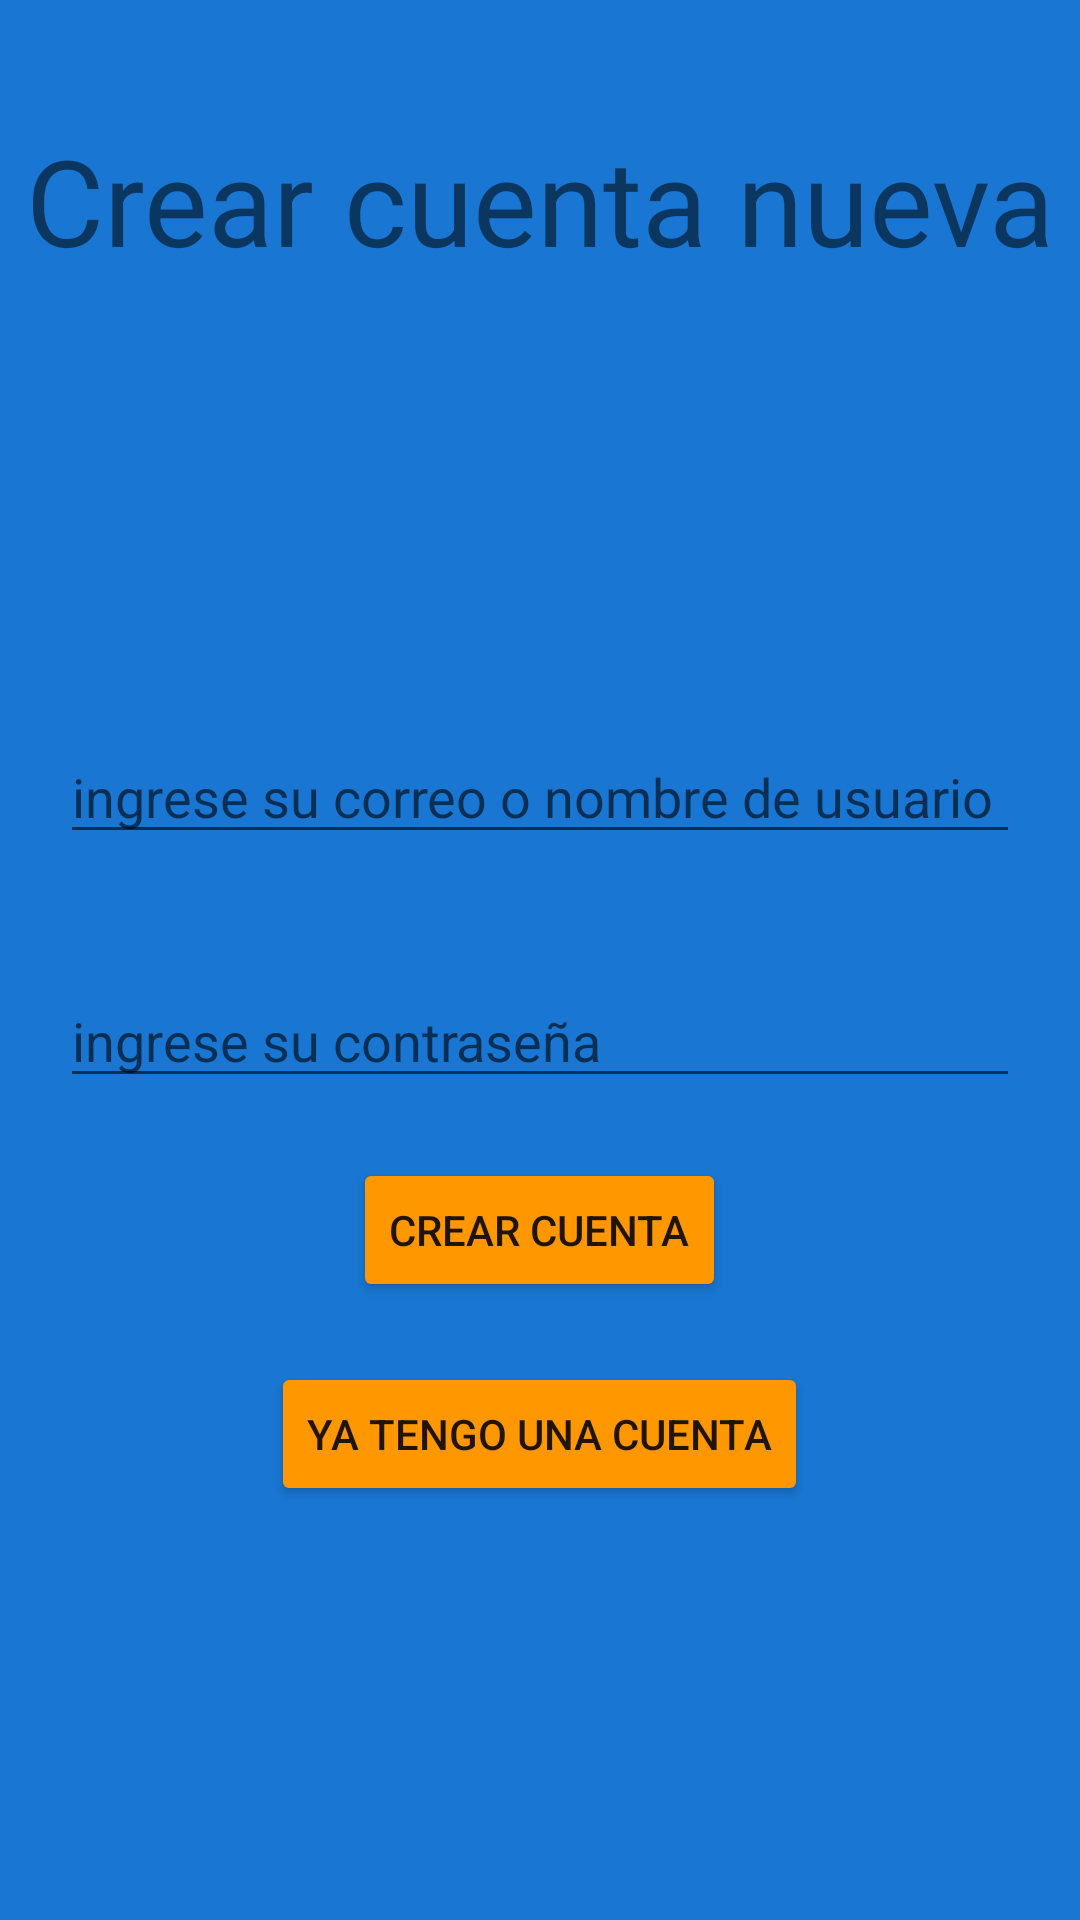

Write the Android layout XML for this screen, with the resource values it uses.
<!-- AndroidManifest.xml: application theme Theme.Logindefinitivo -->
<!-- res/layout/activity_main.xml -->
<?xml version="1.0" encoding="utf-8"?>
<androidx.constraintlayout.widget.ConstraintLayout xmlns:android="http://schemas.android.com/apk/res/android"
    android:layout_width="match_parent"
    android:layout_height="match_parent"
    android:background="@color/background">

    <LinearLayout
        android:layout_width="match_parent"
        android:layout_height="match_parent"
        android:orientation="vertical">

        <TextView
            android:layout_marginTop="40dp"
            android:layout_width="match_parent"
            android:layout_height="wrap_content"
            android:text="@string/crear_cuenta_nueva"
            android:textAlignment="center"
            android:textSize="40dp"
            android:layout_marginBottom="30dp"/>
        <ImageView
            android:layout_width="100dp"
            android:layout_height="100dp"
            android:src="@drawable/ic_baseline_account_circle_24"
            android:layout_gravity="center"/>

        <EditText
            android:id="@+id/user"
            android:layout_width="match_parent"
            android:layout_height="wrap_content"
            android:layout_margin="20dp"
            android:hint="@string/ingrese_su_correo_o_nombre_de_usuario" />

        <EditText
            android:id="@+id/pass"
            android:layout_width="match_parent"
            android:layout_height="wrap_content"
            android:layout_margin="20dp"
            android:hint="@string/ingrese_su_contrase_a"
            android:inputType="textPassword"
            />

        <Button
            android:id="@+id/create"
            android:backgroundTint="@color/details"
            android:layout_width="wrap_content"
            android:layout_height="wrap_content"
            android:layout_gravity="center"
            android:text="@string/crear_cuenta"/>
        <Button
            android:id="@+id/loggin"
            android:layout_width="wrap_content"
            android:layout_height="wrap_content"
            android:backgroundTint="@color/details"
            android:layout_gravity="center"
            android:layout_marginTop="20dp"
            android:text="@string/ya_tengo_una_cuenta"/>
    </LinearLayout>

</androidx.constraintlayout.widget.ConstraintLayout>
<!-- resources referenced by this layout -->
<resources>
  <color name="background">#1976D2</color>
  <color name="details">#FF9800</color>
  <string name="crear_cuenta">crear cuenta</string>
  <string name="crear_cuenta_nueva">Crear cuenta nueva</string>
  <string name="ingrese_su_contrase_a">ingrese su contraseña</string>
  <string name="ingrese_su_correo_o_nombre_de_usuario">ingrese su correo o nombre de usuario</string>
  <string name="ya_tengo_una_cuenta">ya tengo una cuenta</string>
  <style name="Theme.Logindefinitivo" parent="Theme.MaterialComponents.DayNight.DarkActionBar">
          
          <item name="colorPrimary">@color/purple_500</item>
          <item name="colorPrimaryVariant">@color/purple_700</item>
          <item name="colorOnPrimary">@color/white</item>
          
          <item name="colorSecondary">@color/teal_200</item>
          <item name="colorSecondaryVariant">@color/teal_700</item>
          <item name="colorOnSecondary">@color/black</item>
          
          <item name="android:statusBarColor" tools:targetApi="l">?attr/colorPrimaryVariant</item>
          
      </style>
  <color name="purple_500">#FF6200EE</color>
  <color name="purple_700">#FF3700B3</color>
  <color name="white">#FFFFFFFF</color>
  <color name="teal_200">#FF03DAC5</color>
  <color name="teal_700">#FF018786</color>
  <color name="black">#FF000000</color>
</resources>
